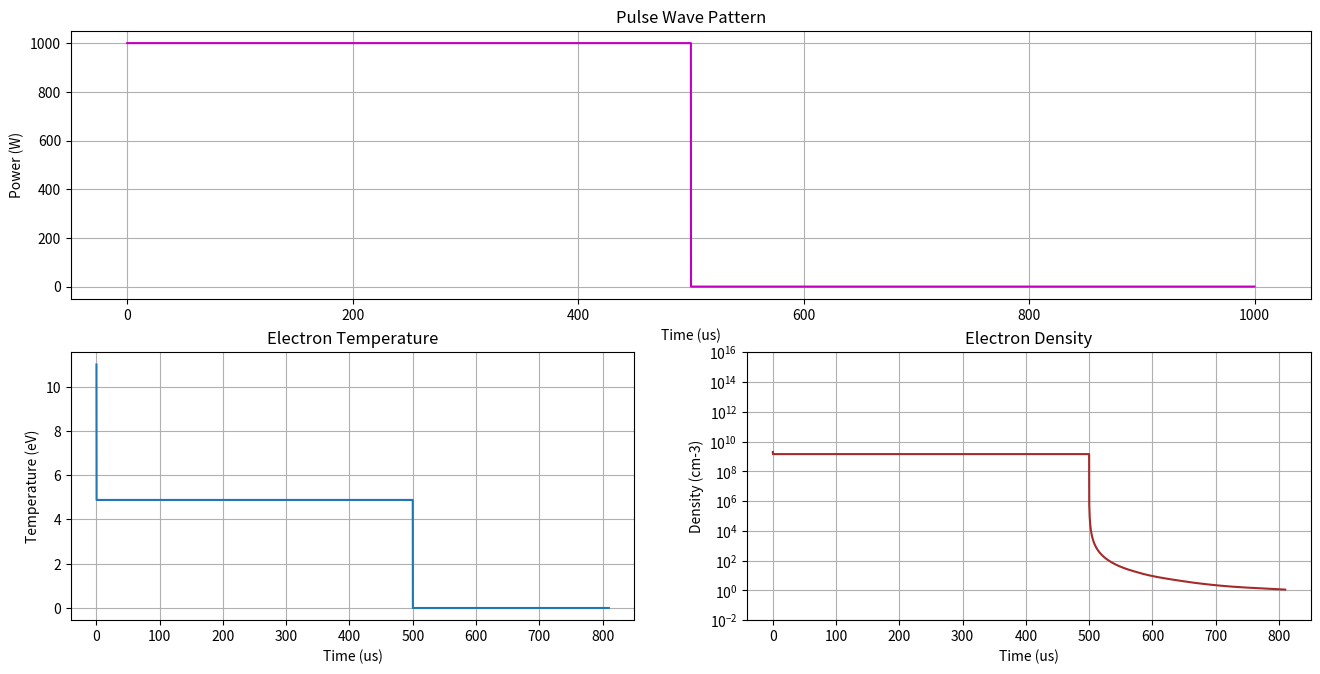
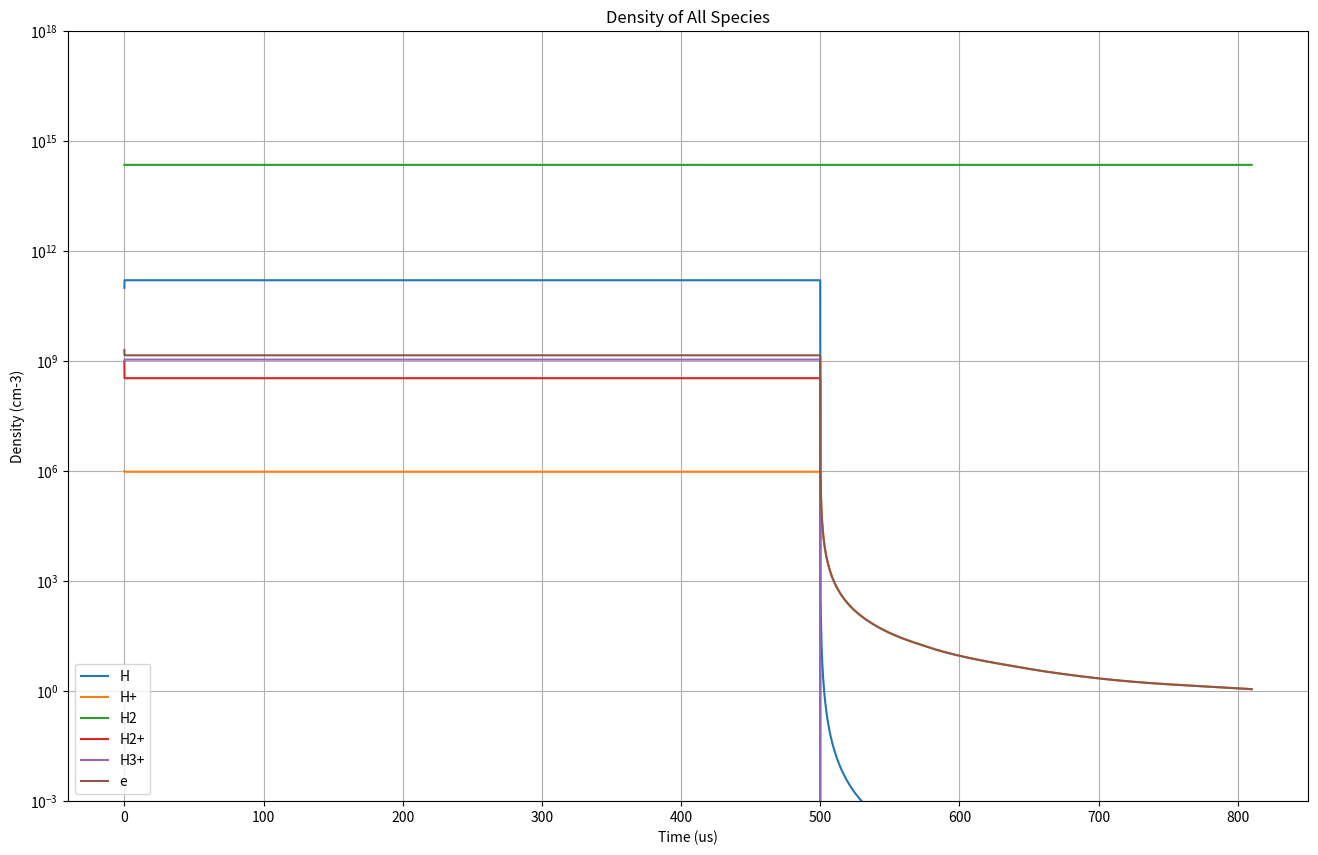

Generate these figures, in order, with matplotlib:
#!/usr/bin/env python
# coding: utf-8

# In[3]:


#### import library ####
import numpy as np
import pandas as pd
from scipy.integrate import odeint
import matplotlib.pyplot as plt


# In[4]:


#### Experimental Setup ####
p = 7 #[mTorr] Pressure
kB = 1.38e-23 #[J/K] [m2 kg K-1 s-2] Boltzmann constant
kB1 = 8.617e-5 #[eV/K] Boltzmann constant
e = 1.6e-19 #[C] electronic charge
M = 1.67e-27 #[kg] mass of H atom
m = 9.1e-31 #[kg] mass of electorn
ro = 2.75 #[cm] radius of chamber
l = 24 #[cm] chamber length
Tg = 300 #[K] room temperature
V = np.pi*ro**2*l #[cm^3] discharge volume
A = 2*np.pi*ro*l+2*np.pi*ro**2 #[cm^2] loss area
v0 = 100*(8*Tg*kB/(M*np.pi))**0.5 #[cm/s] mean velocity of H atom
ng = (p/7.5)/(Tg*kB)*1e-6 #[cm^-3]
sigma_i = 5e-15 #[cm2] #
lambda_i = 1/(ng*sigma_i) #[cm] ion-neutral mean free path
hl = 0.86*(3+l/2/lambda_i)**-0.5
hR = 0.8*(4+ro/lambda_i)**-0.5
Aeff = 2*np.pi*ro*(l*hR+ro*hl)  #[cm^2] effective area
deff = V/Aeff #[cm]
g = 0.1 #Recombination Factor
LAMBDAeff = ((2.405/ro)**2+(np.pi/l)**2)**-0.5 #[cm]
D_Kn = v0 * LAMBDAeff/3 #[cm2/s]
Deff = D_Kn
T1 = LAMBDAeff**2/Deff #[s]


# In[5]:


###### Functions ######
def electron_balance_eqn(x, t, Power): 
    Te = x[0]
    nH = x[1]
    nHp = x[2]
    nH2p = x[3]
    nH3p = x[4]
    x6 = 0.5
    uB = np.sqrt(e*Te/M)*100 #[cm/s] #kB/kB1 = e
    Vs = Te*np.log(np.sqrt(M/(2*np.pi*m)))
    t0 = deff/uB #[s] Characteristic transit time of H+ ion 
    
    ##### Rate coefficient calculation #####
    # ref. R. K. Janev, et al., Elementary Processes in Hydrogen-Helium Plasmas, Springer (1987)
    # H + e -> H+ + 2e, Reaction 2.1.5 E = 13.6
    k1 = np.exp(-3.271396786375e+01+1.353655609057e+01*np.log(Te)-5.739328757388e+00*(np.log(Te))**2+1.563154982022e+00*(np.log(Te))**3-2.877056004391e-01*(np.log(Te))**4+3.482559773737e-02*(np.log(Te))**5-2.631976175590e-03*(np.log(Te))**6+1.119543953861e-04*(np.log(Te))**7-2.039149852002e-06*(np.log(Te))**8)
    # H+ + e -> H + hv, Reaction 2.1.8 E = Te
    k2 = 3.92e-14*(13.6/Te)**1.5/(13.6/Te+0.35) # n = 1s
    # H2 + e -> 2H + e, Reaction 2.2.5 E = 10
    k3 = np.exp(-2.858072836568e+01+1.038543976082e+01*np.log(Te)-5.383825026583e+00*(np.log(Te))**2+1.950636494405e+00*(np.log(Te))**3-5.393666392407e-01*(np.log(Te))**4+1.006916814453e-01*(np.log(Te))**5-1.160758573972e-02*(np.log(Te))**6+7.411623859122e-04*(np.log(Te))**7-2.001369618807e-05*(np.log(Te))**8)
    # H2 + e -> H2+ + 2e, Reaction 2.2.9 E = 15.4
    k4 = np.exp(-3.568640293666e+01+1.733468989961e+01*np.log(Te)-7.767469363538e+00*(np.log(Te))**2+2.211579405415e+00*(np.log(Te))**3-4.169840174384e-01*(np.log(Te))**4+5.088289820867e-02*(np.log(Te))**5-3.832737518325e-03*(np.log(Te))**6+1.612863120371e-04*(np.log(Te))**7-2.893391904431e-06*(np.log(Te))**8)
    # H2 + e -> H+ + H + 2e, Reaction 2.2.10 E = 18
    k5 = np.exp(-3.834597006782e+01+1.426322356722e+01*np.log(Te)-5.826468569506e+00*(np.log(Te))**2+1.727940947913e+00*(np.log(Te))**3-3.598120866343e-01*(np.log(Te))**4+4.822199350494e-02*(np.log(Te))**5-3.909402993006e-03*(np.log(Te))**6+1.738776657690e-04*(np.log(Te))**7-3.252844486351e-06*(np.log(Te))**8)
    # H2+ + e -> 2H+ + 2e, Reaction 2.2.11 E = 15.5
    k6 = np.exp(-3.746192301092e+01+1.559355031108e+01*np.log(Te)-6.693238367093e+00*(np.log(Te))**2+1.981700292134e+00*(np.log(Te))**3-4.044820889297e-01*(np.log(Te))**4+5.352391623039e-02*(np.log(Te))**5-4.317451841436e-03*(np.log(Te))**6+1.918499873454e-04*(np.log(Te))**7-3.591779705419e-06*(np.log(Te))**8)
    # H2+ + e -> H+ + H + e, Reaction 2.2.12 E = 10.5
    k7 = np.exp(-1.781416067709e+01+2.277799785711e+00*np.log(Te)-1.266868411626e+00*(np.log(Te))**2+4.296170447419e-01*(np.log(Te))**3-9.609908013189e-02*(np.log(Te))**4+1.387958040699e-02*(np.log(Te))**5-1.231349039470e-03*(np.log(Te))**6+6.042383126281e-05*(np.log(Te))**7-1.247521040900e-06*(np.log(Te))**8)
    # H2+ + e -> 2H, Reaction 2.2.14 E = Te
    k8 = np.exp(-1.670435653561e+01-6.035644995682e-01*np.log(Te)-1.942745783445e-08*(np.log(Te))**2-2.005952284492e-07*(np.log(Te))**3+2.962996104431e-08*(np.log(Te))**4+2.134293274971e-08*(np.log(Te))**5-6.353973401838e-09*(np.log(Te))**6+6.152557460831e-10*(np.log(Te))**7-2.025361858319e-11*(np.log(Te))**8)
    # H3+ + e -> H2 + H, Reaction 2.2.15 E = Te
    k9 = np.exp(-1.700270758355e+01-4.050073042947e-01*np.log(Te)+1.018733477232e-08*(np.log(Te))**2-1.695586285687e-08*(np.log(Te))**3+1.564311217508e-10*(np.log(Te))**4+1.979725412288e-09*(np.log(Te))**5-4.395545994733e-10*(np.log(Te))**6+3.584926377078e-11*(np.log(Te))**7-1.024189019465e-12*(np.log(Te))**8)
    # H3+ + e -> H+ + 2H + e, Reaction 2.2.16 E = 14
    k10 = np.exp(-3.078408636631e+01+1.509421488513e+01*np.log(Te)-7.349167207324e+00*(np.log(Te))**2+2.320966107642e+00*(np.log(Te))**3-4.818077551719e-01*(np.log(Te))**4+6.389229162737e-02*(np.log(Te))**5-5.161880953089e-03*(np.log(Te))**6+2.303985092606e-04*(np.log(Te))**7-4.344846146197e-06*(np.log(Te))**8)
    # H2+ + H2 -> H3+ + H, Reaction 4.3.3 E = 0
    k11 = 2.1e-9  #for 0.3eV Hydrogen atom
    # H(1s) + e -> H(2p) + e, Reaction 2.1.1 E = 10.2 
    k12 = np.exp(-4.991816994666e+02+6.320402753550e+02*np.log(Te)-3.652213752597e+02*(np.log(Te))**2+1.165699645892e+02*(np.log(Te))**3-2.250557133404e+01 *(np.log(Te))**4+2.695101794905e+00*(np.log(Te))**5-1.958839549072e-01*(np.log(Te))**6+7.917154881015e-03*(np.log(Te))**7-1.365267533573e-04*(np.log(Te))**8)
    # H(1s) + e -> H(2s) + e, Reaction 2.1.2 E = 10.2
    k13 = np.exp(-1.773223143614e+03+2.868021256119e+03*np.log(Te)-2.019174875577e+03*(np.log(Te))**2+7.913558639288e+02*(np.log(Te))**3-1.890880793711e+02*(np.log(Te))**4+2.824418882926e+01*(np.log(Te))**5-2.579116350676e+00*(np.log(Te))**6+1.318146425812e-01*(np.log(Te))**7-2.890652428531e-03*(np.log(Te))**8)
    # H2 + e -> H2 + e, Reaction 2,2,2 E = 12.1
    k14 = np.exp(-4.293519441750e+02+5.112210939087e+02*np.log(Te)- 2.848127939455e+02*(np.log(Te))**2+8.831033879636e+01*(np.log(Te))**3-1.665959177505e+01*(np.log(Te))**4+1.957960915869e+00*(np.log(Te))**5-1.401282416514e-01*(np.log(Te))**6+5.591134833381e-03*(np.log(Te))**7-9.537010324465e-05*(np.log(Te))**8)
    
    ##### Energy Loss per Reaction #####
    E1 = 13.6
    E2 = Te
    E3 = 10
    E4 = 15.4
    E5 = 18
    E6 = 15.5
    E7 = 10.5
    E8 = Te
    E9 = Te
    E10 = 14
    E11 = 0
    E12 = 10.2
    E13 = 10.2
    E14 = 12.1
    
    #Quasi-Neutrality eqn
    ne = nHp + nH2p + nH3p
    
    #Hydrogen atom conservation eqn
    nH2 = ng-(0.5*(nH+nHp)+nH2p+1.5*nH3p)
    
    #Particle balance eqn for electron
    dne_dt = (k1*ne*nH)+(k4*ne*nH2)+(k5*ne*nH2)+(k6*ne*nH2p)-(k2*ne*nH)-(k8*ne*nH2p)-(k9*ne*nH3p)-ne*uB*Aeff/V
    
    #Power balance eqn for electron
    dT_dt = 2/3*(Power(t)/V/ne - k1*nH*E1 + k2*nHp*E2 + k3*nH2*E3 + k4*nH2*E4 + k5*nH2*E5 + k6*nH2p*E6 + k7*nH2p*E7 + k8*nH2p*E8 + k9*nH3p*E9 + k10*nH3p*E10 + k12*nH*E12 + k13*nH*E13 + k14*nH2*E14 - (Vs+5/2*Te)*uB*Aeff)-dne_dt*Te/ne
    
    #Particle balance eqn for other species except electron
    dnH_dt = -(k1*ne*nH)+(k2*nHp*ne)+2*(k3*nH2*ne)+(k5*nH2*ne)+(k7*nH2p*ne)+2*(k8*nH2p*ne)+(k9*nH3p*ne)+2*(k10*nH3p*ne)+(k11*nH2p*nH2)-(nH/(T1/g))+(nHp/(t0/x6))+(nH3p/(np.sqrt(3)*t0/x6))
    dnHp_dt = (k1*ne*nH)-(k2*nHp*ne)+(k5*nH2p*ne)+2*(k6*nH2p*ne)+(k7*nH2p*ne)+(k10*nH3p*ne)-(nHp/(t0/x6))
    dnH2p_dt = (k4*nH2*ne)-(k6*nH2p*ne)-(k7*nH2p*ne)-(k8*nH2p*ne)-(k11*nH2p*nH2)-(nH2p/(np.sqrt(2)*t0/x6))
    dnH3p_dt = -(k9*nH3p*ne)-(k10*nH3p*ne)+(k11*nH2p*nH2)-(nH3p/(np.sqrt(3)*t0/x6))
    
    return [dT_dt, dnH_dt, dnHp_dt, dnH2p_dt, dnH3p_dt]

def Te_0(t):
    return T_inf*(1+2*3.3e4*(t-duty*period))**-2

def ne_0(t):
    return n_inf*(1+2*3.3e4*(t-duty*period))**-0.5


# In[6]:


###### Power Setting ######
P = 1000*6.241509e18 #[eV/s] Input Power
duty = 0.5
period = 1000
time_resolution = 1e-1
t = np.arange(0, period, time_resolution)

def Power_rectangular(t):
    if t <= duty*period:
        return P
    else:
        return 0
    
def Power_logistic(t):
    t1 = 50  #Point where the power starts to decrease
    t2 = 150 #Point where the power becomes zero
    C = 2
    B = np.exp(-t2/C)
    A = P/(np.exp(-t1/C)-B)
    
    if t <= t1:
        return P
    elif t <= t2 and t > t1:
        return A*(np.exp(-t/C)-B)
    else:
        return 0


# In[9]:


###### Electron Temperature & Density Calculation ######
x0 = [11,1e11, 1e6, 1e9, 1e9] #Te, nH, nHp, nH2p, nH3p
args = (Power_rectangular,)
ans1 = odeint(electron_balance_eqn, x0, t, args, rtol=10**-3, mxstep=10**4)
T = ans1[:,0]
H = ans1[:,1]
Hp = ans1[:,2]
H2p = ans1[:,3]
H3p = ans1[:,4]
ne = Hp + H2p + H3p
H2 = ng-(0.5*(H+Hp)+H2p+1.5*H3p)


# In[45]:


plt.figure(figsize=(16,16))
Power_list = []
for i in t:
    Power_list.append(Power_rectangular(i)/6.241509e18)
plt.subplot(411)
plt.plot(t,Power_list,'m')
plt.title('Pulse Wave Pattern')
plt.xlabel('Time (us)')
plt.ylabel('Power (W)')
plt.grid(True)

plt.subplot(423)
plt.plot(t,T)
plt.xlabel('Time (us)')
plt.ylabel('Temperature (eV)')
plt.title('Electron Temperature')
plt.grid(True)

plt.subplot(424)
plt.plot(t,ne,'brown')
plt.yscale('log')
plt.xlabel('Time (us)')
plt.ylabel('Density (cm-3)')
plt.ylim(1e-2,1e16)
plt.title('Electron Density')
plt.grid(True)
plt.show()


# In[46]:


plt.figure(figsize=(16,10))
plt.plot(t,H,t,Hp,t,H2,t,H2p,t,H3p,t,ne)
plt.yscale('log')
plt.xlabel('Time (us)')
plt.ylabel('Density (cm-3)')
plt.ylim(1e-3,1e18)
plt.legend(['H','H+','H2','H2+','H3+','e'])
plt.title('Density of All Species')
plt.grid(True)
plt.show()


# In[479]:


data = np.array([t,H,Hp,H2,H2p,H3p,ne]).T
data = pd.DataFrame(data)
data.columns= ['t','H','H+','H2','H2+','H3+','e']
data.to_csv('result.csv')

